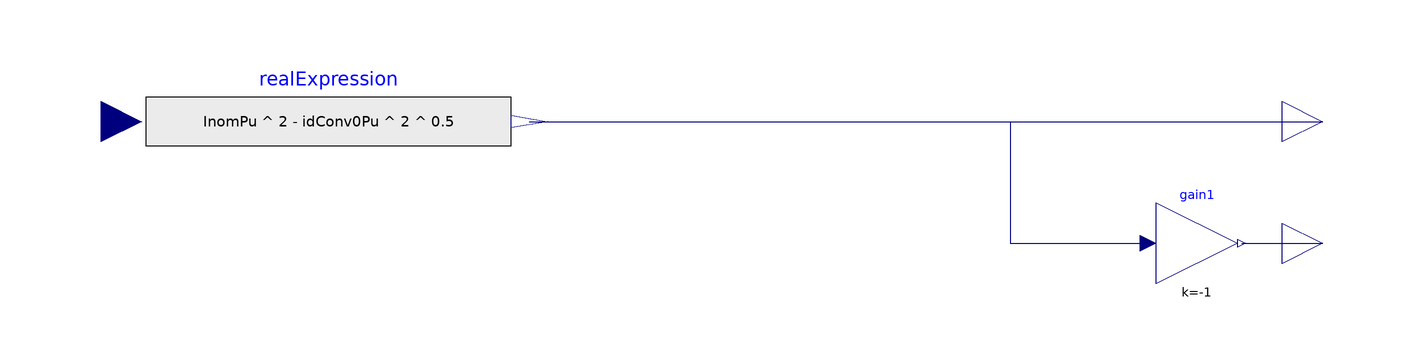

The Modelica model whose source follows is shown above as a component diagram (icons at their Placement, wires along their Line points).

model ReactiveCurrentLimiter
  import Modelica;
  import Dynawo;
  //Parameters
  parameter Types.PerUnit InomPu "nominal converter current in pu";
  //Initial values
  parameter Types.PerUnit idConv0Pu;
  parameter Types.PerUnit iqConv0Pu;

  Modelica.Blocks.Interfaces.RealInput idConvPu(start = idConv0Pu) annotation(
    Placement(transformation(origin = {-151, 0}, extent = {{-10, -10}, {10, 10}}), iconTransformation(origin = {-110, 0}, extent = {{-10, -10}, {10, 10}})));
  Modelica.Blocks.Math.Gain gain1(k = -1) annotation(
    Placement(transformation(origin = {119, -30}, extent = {{-10, -10}, {10, 10}})));
  Modelica.Blocks.Sources.RealExpression realExpression(y = (InomPu^2 - idConv0Pu^2)^0.5) annotation(
    Placement(transformation(origin = {-95, 0}, extent = {{-45, -15}, {45, 15}})));
  Modelica.Blocks.Interfaces.RealOutput Iqmax annotation(
    Placement(transformation(origin = {150, 0}, extent = {{-10, -10}, {10, 10}}), iconTransformation(origin = {110, 50}, extent = {{-10, -10}, {10, 10}})));
  Modelica.Blocks.Interfaces.RealOutput Iqmin annotation(
    Placement(transformation(origin = {150, -30}, extent = {{-10, -10}, {10, 10}}), iconTransformation(origin = {110, -51}, extent = {{-10, -10}, {10, 10}})));
equation
  connect(gain1.y, Iqmin) annotation(
    Line(points = {{130, -30}, {150, -30}}, color = {0, 0, 127}));
  connect(realExpression.y, Iqmax) annotation(
    Line(points = {{-45.5, 0}, {150, 0}}, color = {0, 0, 127}));
  connect(realExpression.y, gain1.u) annotation(
    Line(points = {{-45.5, 0}, {73, 0}, {73, -30}, {107, -30}}, color = {0, 0, 127}));
  annotation(
    Icon(coordinateSystem(grid = {1, 1}), graphics = {Text(origin = {-0.5, 0}, extent = {{-49.5, 42}, {49.5, -42}}, textString = "Iq_Limiter"), Text(origin = {72, 51}, extent = {{54, -11}, {-54, 11}}, textString = "Iqmax"), Rectangle(extent = {{-100, 100}, {100, -100}}), Text(origin = {70, -47.5}, extent = {{57, -12}, {-57, 13}}, textString = "Iqmin")}),
    preferredView = "diagram",
    Diagram(coordinateSystem(grid = {1, 1}, extent = {{-140, -140}, {140, 140}})));
end ReactiveCurrentLimiter;